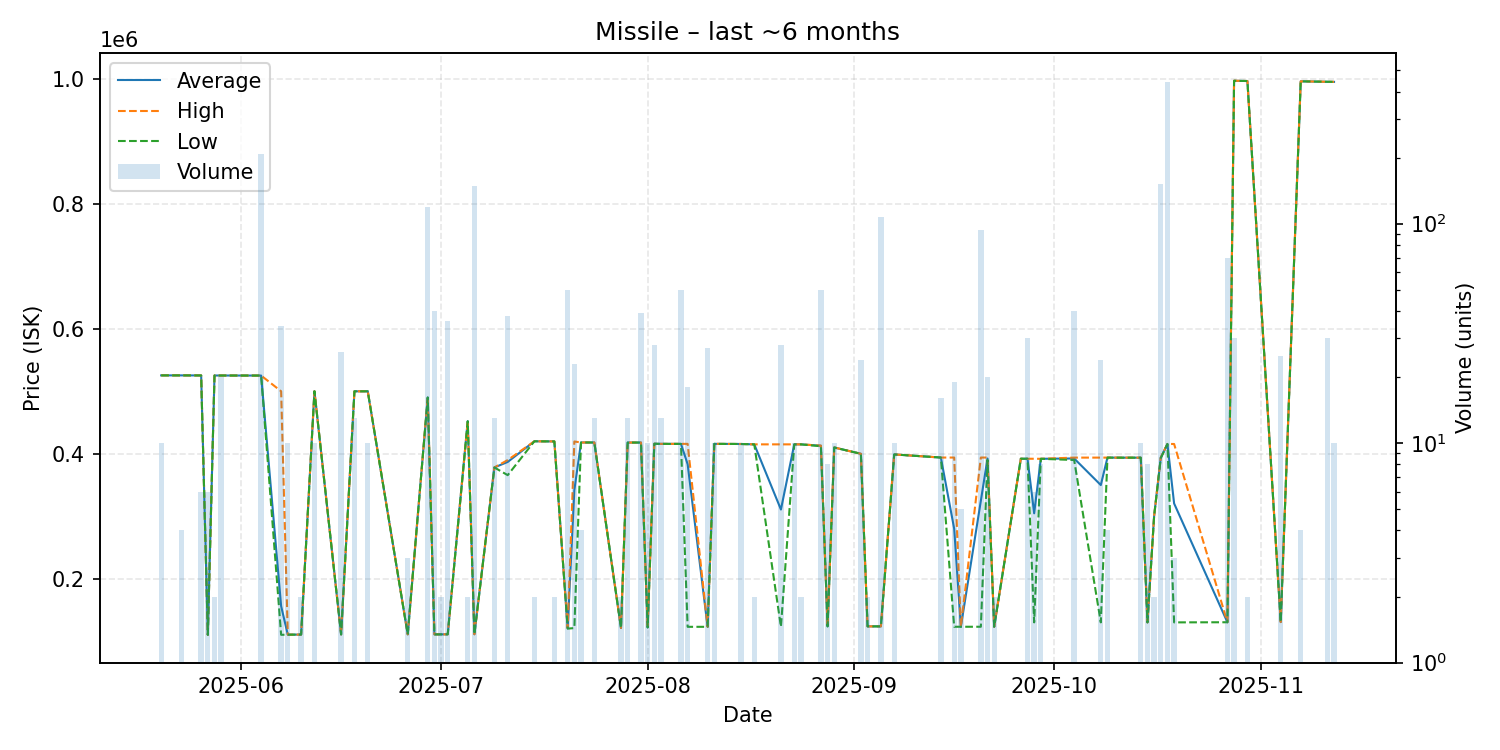

The file beside this chart, header and first rows:
date, average, highest, lowest, order_count, volume
2025-05-20, 525400, 525400, 525400, 1, 10
2025-05-23, 525400, 525400, 525400, 1, 4
2025-05-26, 525300, 525300, 525300, 1, 6
2025-05-27, 110100, 110100, 110100, 2, 6
2025-05-28, 525200, 525200, 525200, 1, 2
2025-05-29, 525200, 525200, 525200, 1, 20
2025-06-04, 525100, 525100, 525100, 4, 208
2025-06-07, 156059, 500000, 110200, 2, 34
2025-06-08, 110400, 110400, 110400, 1, 10
2025-06-10, 110600, 110600, 110600, 1, 2
2025-06-12, 500000, 500000, 500000, 1, 10
2025-06-16, 110800, 110800, 110800, 1, 26
2025-06-18, 499900, 499900, 499900, 1, 13
2025-06-20, 499900, 499900, 499900, 1, 10
2025-06-26, 110900, 110900, 110900, 1, 3
2025-06-29, 490000, 490000, 490000, 4, 119
2025-06-30, 110900, 110900, 110900, 1, 40
2025-07-01, 110900, 110900, 110900, 1, 2
2025-07-02, 111000, 111000, 111000, 1, 36
2025-07-05, 452000, 452000, 452000, 1, 2
2025-07-06, 111100, 111100, 111100, 3, 149
2025-07-09, 378000, 378000, 378000, 1, 13
2025-07-11, 386855, 389900, 365700, 6, 38
2025-07-15, 419900, 419900, 419900, 1, 2
2025-07-18, 419700, 419700, 419700, 1, 2
2025-07-20, 120640, 121000, 120100, 2, 50
2025-07-21, 341704, 419600, 121000, 5, 23
2025-07-22, 418000, 418000, 418000, 1, 4
2025-07-23, 418000, 418000, 418000, 1, 1
2025-07-24, 418000, 418000, 418000, 1, 13
2025-07-28, 121100, 121100, 121100, 1, 2
2025-07-29, 417900, 417900, 417900, 1, 13
2025-07-31, 417900, 417900, 417900, 2, 39
2025-08-01, 122000, 122000, 122000, 1, 10
2025-08-02, 416000, 416000, 416000, 2, 28
2025-08-03, 415800, 415800, 415800, 1, 13
2025-08-06, 415778, 415800, 415700, 2, 50
2025-08-07, 383267, 415800, 123000, 3, 18
2025-08-10, 123000, 123000, 123000, 1, 27
2025-08-11, 415800, 415800, 415800, 1, 10
2025-08-15, 415600, 415600, 415600, 1, 10
2025-08-17, 415000, 415000, 415000, 1, 2
2025-08-21, 310714, 415000, 123000, 2, 28
2025-08-23, 415000, 415000, 415000, 1, 10
2025-08-24, 415000, 415000, 415000, 1, 2
2025-08-27, 412800, 413000, 412000, 2, 50
2025-08-28, 123700, 123700, 123700, 2, 8
2025-08-29, 410000, 410000, 410000, 1, 10
2025-09-02, 399900, 399900, 399900, 1, 24
2025-09-03, 123700, 123700, 123700, 1, 2
2025-09-05, 123700, 123700, 123700, 6, 107
2025-09-07, 398900, 398900, 398900, 1, 10
2025-09-14, 393900, 393900, 393900, 1, 16
2025-09-16, 279879, 393900, 123100, 3, 19
2025-09-17, 123100, 123100, 123100, 1, 5
2025-09-20, 324760, 393900, 123100, 2, 94
2025-09-21, 392340, 393900, 390000, 2, 20
2025-09-22, 123100, 123100, 123100, 1, 2
2025-09-26, 392000, 392000, 392000, 1, 1
2025-09-27, 392000, 392000, 392000, 1, 30
... 19 more rows
